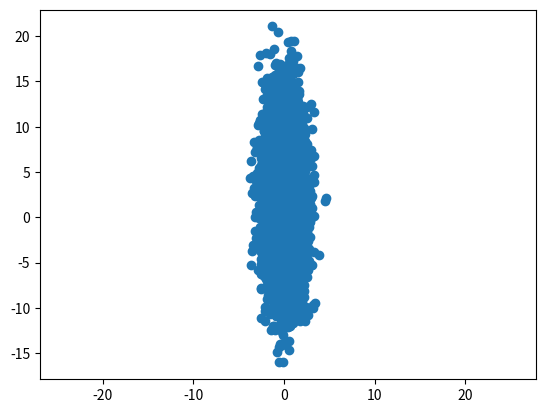

The matplotlib source for this figure:
import numpy as np
import matplotlib.pyplot as plt


r = np.random.randn(10000,2)



# elliptical gaussian where variance is different for each gaussian

r[:,1] = 5*r[:,1] + 2

plt.scatter(r[:,0],r[:,1])

plt.axis('equal') # since matplot lib scales 
plt.show()